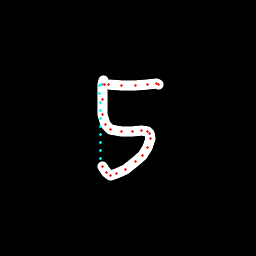

Data behind this chart, as committed beside it:
x, y, hover, eod
103.1, 80.93, 0.0, 0.0
102.2, 84.85, 0.0, 0.0
102.2, 99.26, 0.0, 0.0
102.8, 114.6, 0.0, 0.0
105.2, 124, 0.0, 0.0
110.8, 129.5, 0.0, 0.0
121, 131.5, 0.0, 0.0
132.2, 131.1, 0.0, 0.0
141.8, 131, 0.0, 0.0
147, 131.4, 0.0, 0.0
149.6, 133.1, 0.0, 0.0
150.3, 138.8, 0.0, 0.0
147.6, 147.4, 0.0, 0.0
142.3, 155.1, 0.0, 0.0
135.6, 161.3, 0.0, 0.0
125.1, 169.4, 0.0, 0.0
116.9, 173.4, 0.0, 0.0
110.9, 175.1, 0.0, 0.0
106.3, 173, 0.0, 0.0
102.4, 166.6, 0.0, 0.0
100.8, 158.5, 1.0, 0.0
100.7, 150.5, 1.0, 0.0
100.6, 142.4, 1.0, 0.0
100.5, 134.3, 1.0, 0.0
100.4, 126.2, 1.0, 0.0
100.3, 118.2, 1.0, 0.0
100.1, 110.1, 1.0, 0.0
100, 102, 1.0, 0.0
99.91, 93.95, 1.0, 0.0
99.78, 85.86, 1.0, 0.0
101.7, 84.34, 1.0, 0.0
104.2, 84.32, 0.0, 0.0
108.6, 84.4, 0.0, 0.0
121.6, 85.04, 0.0, 0.0
135.5, 85.42, 0.0, 0.0
148, 84.22, 0.0, 0.0
156.3, 83.01, 0.0, 0.0
158, 84.27, 0.0, 1.0
